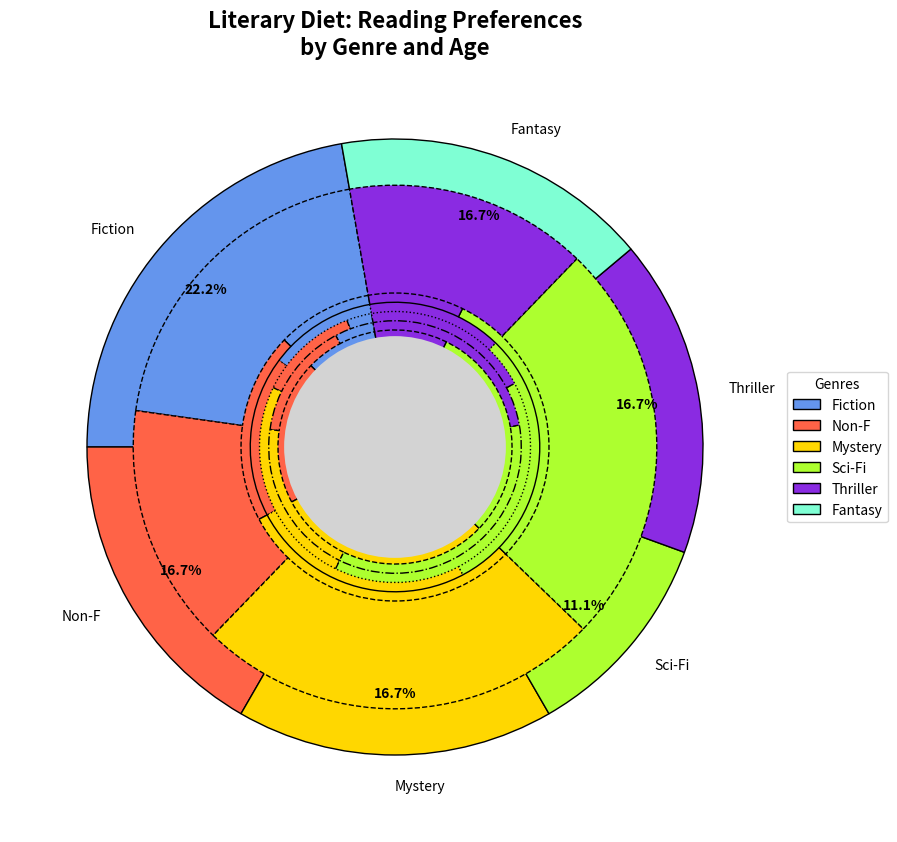

Write Python code to recreate this figure.
import matplotlib.pyplot as plt

genres = ['Fiction', 'Non-F', 'Mystery', 'Sci-Fi', 'Thriller', 'Fantasy']
overall_preference = [20, 15, 15, 10, 15, 15]

age_distribution = {
    'Fiction': [10, 20, 30, 30, 10],
    'Non-Fiction': [5, 15, 20, 35, 25],
    'Mystery': [3, 12, 25, 40, 20],
    'Science Fiction': [12, 18, 25, 30, 15],
    'Thriller': [10, 20, 30, 30, 10],
    'Fantasy': [20, 15, 25, 25, 15],
}

colors = ['#6495ED', '#FF6347', '#FFD700', '#ADFF2F', '#8A2BE2', '#7FFFD4']
linestyle_choices = ['-', '--', '-.', ':']
marker_choices = ['o', '^', 's', 'D', 'X', '*']

fig, ax = plt.subplots(figsize=(12, 10))
wedges, texts, autotexts = ax.pie(
    overall_preference, 
    labels=genres, 
    colors=colors, 
    startangle=100, 
    wedgeprops=dict(width=0.4, edgecolor='k'), 
    autopct='%1.1f%%', 
    pctdistance=0.8
)

for i, genre in enumerate(age_distribution.keys()):
    marker_style = marker_choices[i % len(marker_choices)]
    linestyle = linestyle_choices[i % len(linestyle_choices)]
    ax.pie(
        age_distribution[genre], 
        radius=0.7+0.03*i, 
        colors=colors, 
        startangle=100, 
        wedgeprops=dict(width=0.35, edgecolor='k', linestyle=linestyle)
    )

centre_circle = plt.Circle((0, 0), 0.36, fc='lightgray')
fig.gca().add_artist(centre_circle)

for autotext in autotexts:
    autotext.set_color('black')
    autotext.set_weight('bold')

plt.title(
    "Literary Diet: Reading Preferences\nby Genre and Age",
    fontsize=16, 
    weight='bold'
)

ax.legend(wedges, genres, title="Genres", loc="center left", bbox_to_anchor=(1, 0, 0.5, 1))
plt.grid(True)

plt.show()
